Photos from the image-classification dataset "data" in the GitHub repository RohitKumarkolli/cat-dog-classifier. Its 2 classes are: cats, dogs.

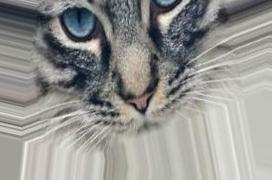
Label: cats

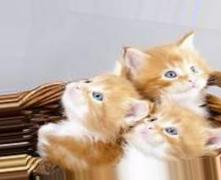
Label: cats

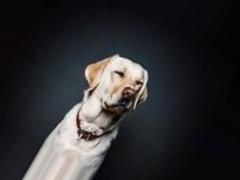
Label: dogs

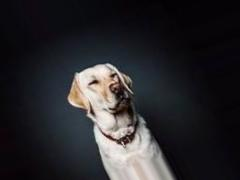
Label: dogs

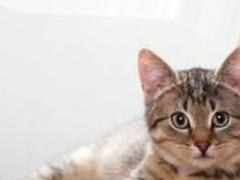
Label: cats

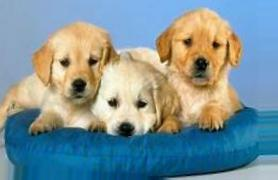
Label: dogs
